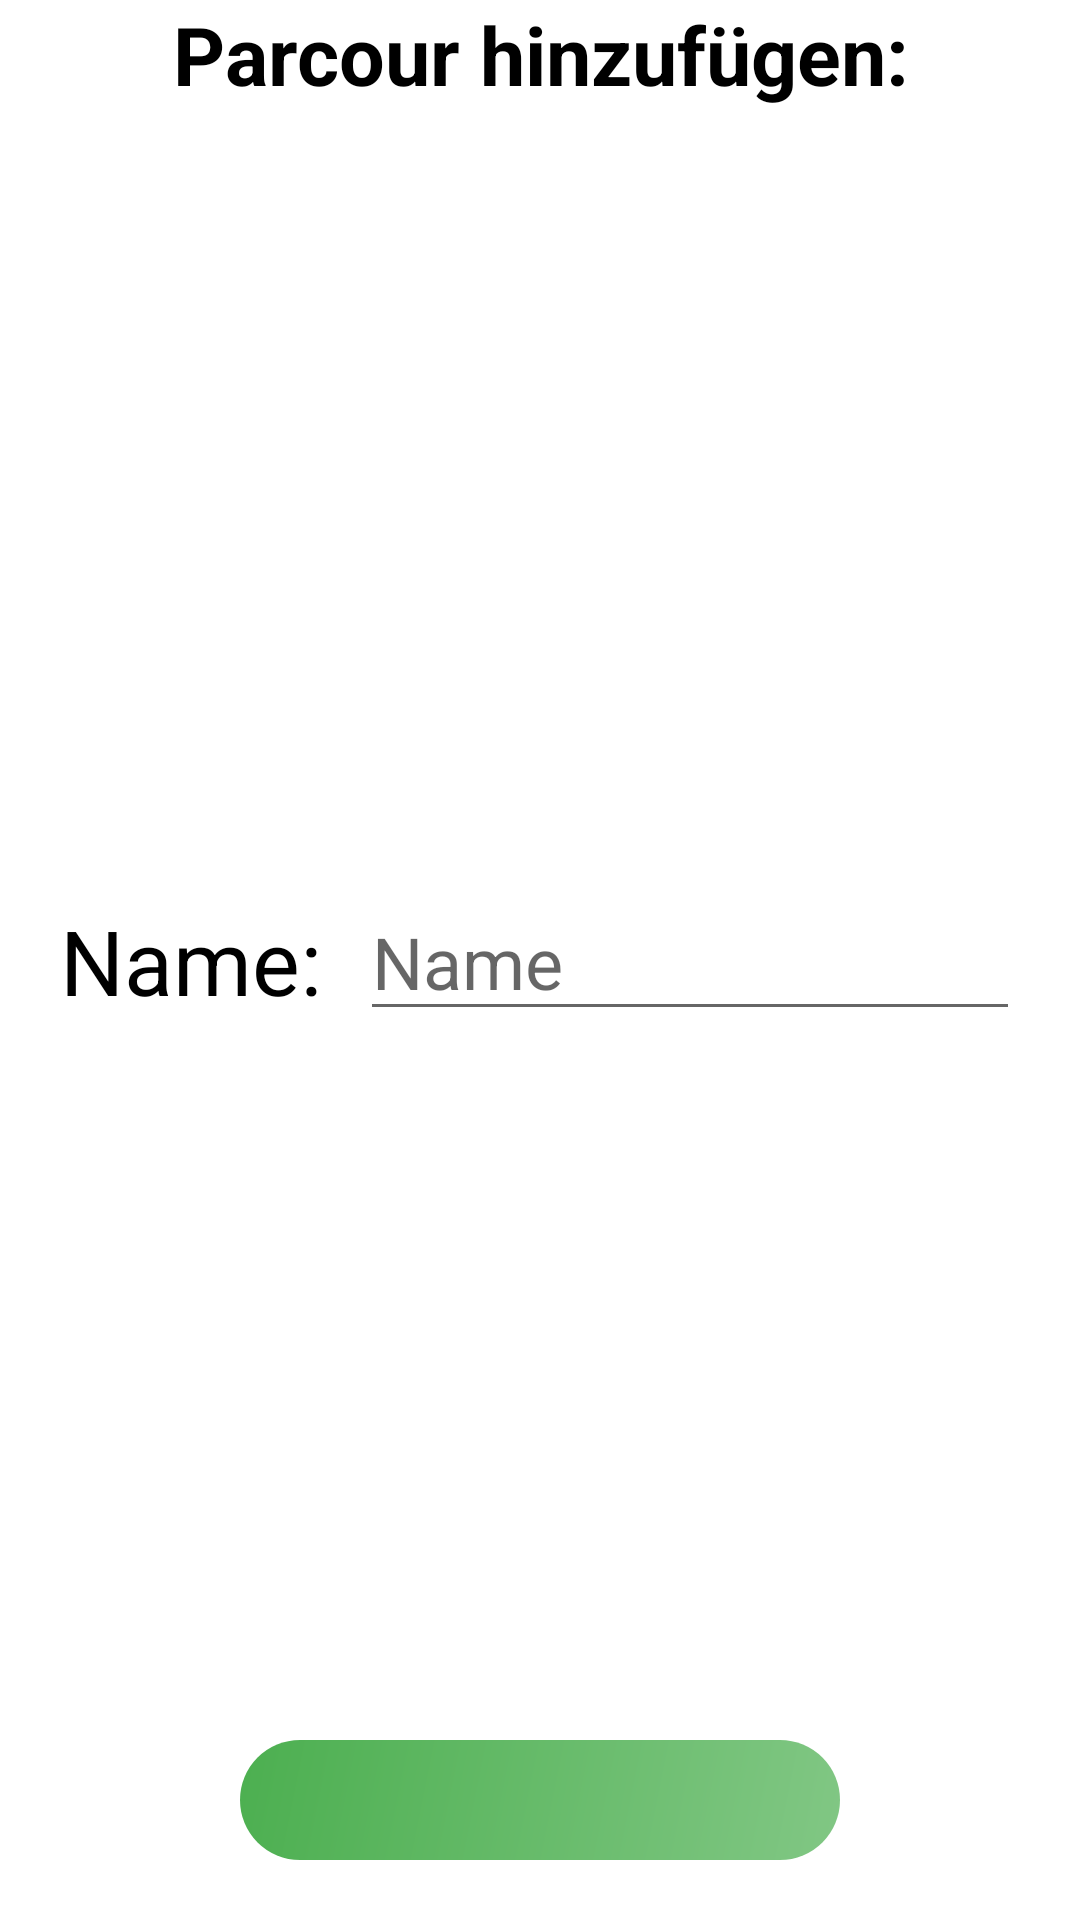

Android layout source for this screen:
<!-- AndroidManifest.xml: application theme Theme.BestScore -->
<!-- res/layout/actvity_parcour_add.xml -->
<?xml version="1.0" encoding="utf-8"?>
<androidx.constraintlayout.widget.ConstraintLayout xmlns:android="http://schemas.android.com/apk/res/android"
    xmlns:app="http://schemas.android.com/apk/res-auto"
    xmlns:tools="http://schemas.android.com/tools"
    android:id="@+id/layout"
    android:layout_width="match_parent"
    android:layout_height="match_parent"
    android:gravity="center"
    tools:context=".ui.home.selection.parcour.ParcourAdd">

    <TextView
        android:id="@+id/header"
        android:layout_width="0dp"
        android:layout_height="wrap_content"
        android:gravity="center"
        android:text="@string/settings_parcour_add"
        android:textColor="#000000"
        android:textSize="27sp"
        android:textStyle="bold"
        app:layout_constraintEnd_toEndOf="parent"
        app:layout_constraintStart_toStartOf="parent"
        app:layout_constraintTop_toTopOf="parent" />


    <TextView
        android:id="@+id/textView"
        android:layout_height="wrap_content"
        android:layout_marginStart="20dp"
        android:text="Name:"
        android:textColor="#000000"
        android:textSize="30sp"
        app:layout_constraintBottom_toBottomOf="parent"
        app:layout_constraintStart_toStartOf="parent"
        app:layout_constraintTop_toTopOf="parent"
        android:layout_width="wrap_content" />

    <EditText
        android:id="@+id/edNameOfParcour"
        android:layout_width="0dp"
        android:layout_height="47dp"
        android:layout_marginStart="120dp"
        android:layout_marginEnd="20dp"
        android:ems="10"
        android:hint="@string/settings_parcour_hint"
        android:inputType="textPersonName"
        android:textSize="24sp"
        app:layout_constraintBottom_toBottomOf="parent"
        app:layout_constraintEnd_toEndOf="parent"
        app:layout_constraintStart_toStartOf="parent"
        app:layout_constraintTop_toTopOf="parent" />


    <ImageButton
        android:id="@+id/btnAddParcour"
        android:layout_width="wrap_content"
        android:layout_height="wrap_content"
        android:layout_marginBottom="20dp"
        android:background="@drawable/list_background_rounded"
        android:paddingHorizontal="100dp"
        android:paddingVertical="20dp"
        android:src="@drawable/ic_add"
        app:layout_constraintBottom_toBottomOf="parent"
        app:layout_constraintEnd_toEndOf="parent"
        app:layout_constraintStart_toStartOf="parent" />

</androidx.constraintlayout.widget.ConstraintLayout>
<!-- resources referenced by this layout -->
<resources>
  <!-- drawable list_background_rounded (drawable) -->
  <?xml version="1.0" encoding="UTF-8"?>
  <shape xmlns:android="http://schemas.android.com/apk/res/android">
      <gradient android:startColor="@color/second_color" android:endColor="@color/main_color" android:angle="315"/>
      <corners android:radius="20dp"/>
      <margin android:left="0dp" android:top="0dp" android:right="0dp" android:bottom="0dp" />
  </shape>
  <string name="settings_parcour_add">Parcour hinzufügen:</string>
  <string name="settings_parcour_hint">Name</string>
  <style name="Theme.BestScore" parent="Theme.MaterialComponents.DayNight.DarkActionBar">
          
          <item name="colorPrimary">@color/second_color</item>
          <item name="colorPrimaryVariant">@color/third_color</item>
          <item name="colorOnPrimary">@color/white</item>
          
          <item name="colorSecondary">@color/teal_200</item>
          <item name="colorSecondaryVariant">@color/teal_700</item>
          <item name="colorOnSecondary">@color/black</item>
          
          <item name="android:statusBarColor" tools:targetApi="l">?attr/colorPrimaryVariant</item>
          
      </style>
  <color name="second_color">#4CAF50</color>
  <color name="main_color">#81C784</color>
  <color name="third_color">#43A047</color>
  <color name="white">#FFFFFF</color>
  <color name="teal_200">#FF03DAC5</color>
  <color name="teal_700">#FF018786</color>
  <color name="black">#FF000000</color>
</resources>
